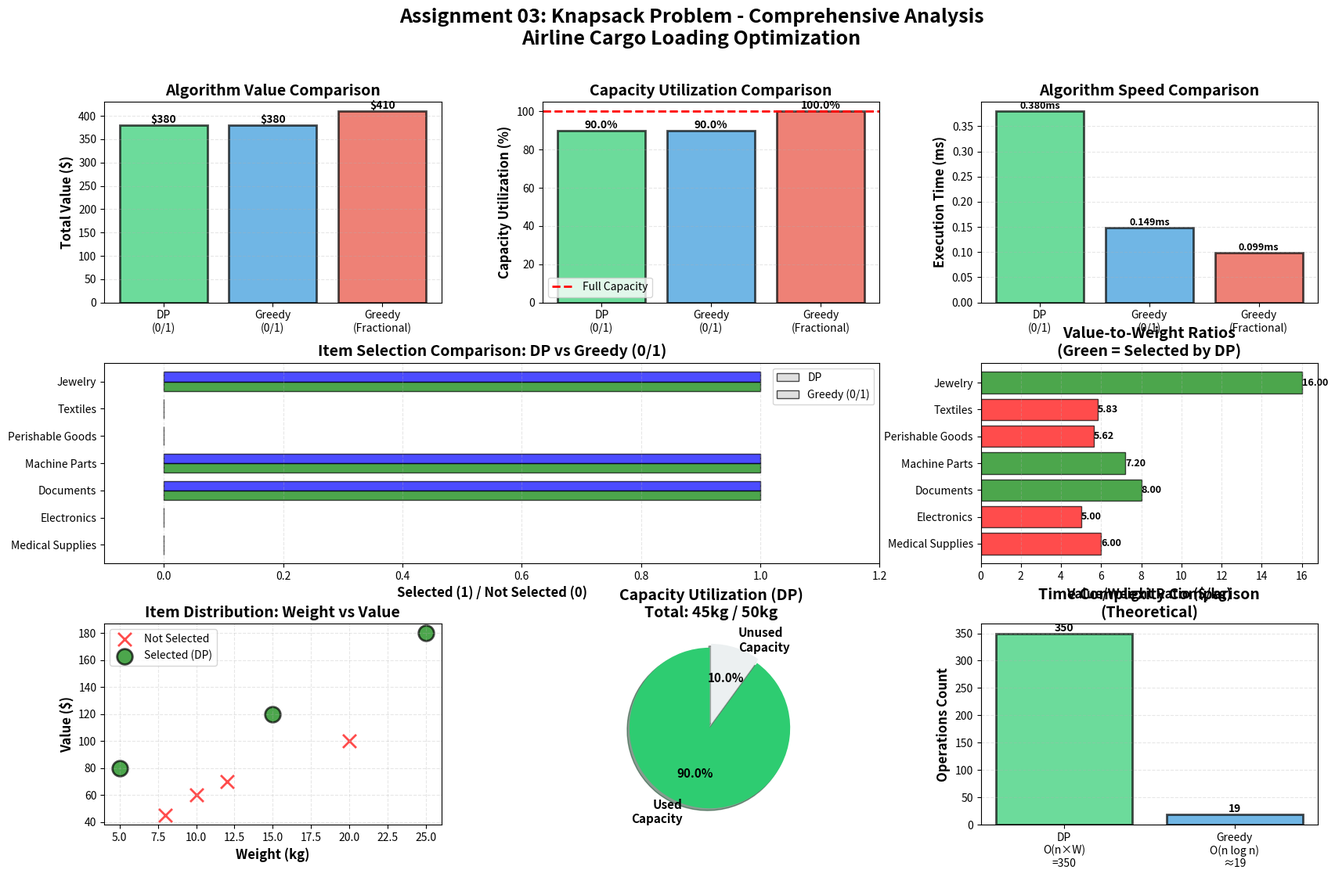

Recreate this plot in Python. (Note: this script raises an exception after producing the figure.)
"""
===============================================================================
Assignment 03: Knapsack Problem Application - Air Flight Cargo Optimization
===============================================================================

Comprehensive Implementation with Dynamic Programming and Greedy Algorithms
Including Visualizations and Detailed Analysis

@author: Basim Gul
@course: Design and Analysis of Algorithms (CSC-321) - BS(CS)-5
@instructor: Dr. Muhammad Tariq Siddique
@date: December 14, 2025

===============================================================================
"""

import time
import math
import sys

# Try to import matplotlib for visualizations
try:
    import matplotlib.pyplot as plt
    import matplotlib.patches as mpatches
    from matplotlib.gridspec import GridSpec
    MATPLOTLIB_AVAILABLE = True
except ImportError:
    MATPLOTLIB_AVAILABLE = False
    print("Note: matplotlib not available. Graphs will be skipped.")
    print("Install with: pip install matplotlib\n")


# ============================================================================
# DYNAMIC PROGRAMMING IMPLEMENTATION
# ============================================================================

class DynamicProgrammingKnapsack:
    """
    Solver for 0/1 Knapsack problem using Dynamic Programming approach.
    
    Time Complexity: O(n * W) where n is number of items and W is capacity
    Space Complexity: O(n * W) for the DP table
    """
    
    def __init__(self, items, weights, values, capacity):
        """Initialize the knapsack problem."""
        self.items = items
        self.weights = weights
        self.values = values
        self.capacity = capacity
        self.num_items = len(items)
        self.dp_table = [[0 for _ in range(capacity + 1)] 
                         for _ in range(self.num_items + 1)]
        self.selected_items = [False] * self.num_items
        self.execution_time = 0
        
    def solve(self):
        """Solve the 0/1 knapsack problem using Dynamic Programming."""
        start_time = time.time()
        
        print("\n" + "=" * 70)
        print(" " * 15 + "DYNAMIC PROGRAMMING APPROACH - 0/1 KNAPSACK")
        print("=" * 70 + "\n")
        
        # Build the DP table
        self._build_dp_table()
        
        # Display the complete DP table
        self._display_dp_table()
        
        # Backtrack to find selected items
        self._backtrack()
        
        end_time = time.time()
        self.execution_time = (end_time - start_time) * 1000
        
        # Display results
        self._display_results()
        
        return self.dp_table[self.num_items][self.capacity]
    
    def _build_dp_table(self):
        """Build the DP table using bottom-up approach."""
        print("Building DP Table:")
        print("State Transition: DP[i][w] = max(DP[i-1][w], DP[i-1][w-weight[i]] + value[i])")
        print()
        
        # Fill the DP table
        for i in range(1, self.num_items + 1):
            for w in range(1, self.capacity + 1):
                item_index = i - 1
                item_weight = self.weights[item_index]
                item_value = self.values[item_index]
                
                if item_weight > w:
                    self.dp_table[i][w] = self.dp_table[i-1][w]
                else:
                    exclude_item = self.dp_table[i-1][w]
                    include_item = self.dp_table[i-1][w - item_weight] + item_value
                    self.dp_table[i][w] = max(exclude_item, include_item)
    
    def _display_dp_table(self):
        """Display the complete DP table with formatting."""
        print("\nComplete DP Table (showing key weight columns):")
        print("=" * 100)
        
        # Show selected weight columns for better visibility
        key_weights = [0, 5, 10, 15, 20, 25, 30, 35, 40, 45, 50]
        
        # Print header
        print(f"{'Item/Weight':<15} |", end="")
        for w in key_weights:
            if w <= self.capacity:
                print(f"{w:5} |", end="")
        print()
        
        # Print separator
        print("-" * 15 + "+" + "-" * (7 * len([w for w in key_weights if w <= self.capacity])))
        
        # Print rows
        for i in range(self.num_items + 1):
            if i == 0:
                row_label = "None"
            else:
                item_name = self.items[i-1]
                if len(item_name) > 14:
                    item_name = item_name[:11] + "..."
                row_label = item_name
            
            print(f"{row_label:<15} |", end="")
            
            for w in key_weights:
                if w <= self.capacity:
                    print(f"{self.dp_table[i][w]:5} |", end="")
            print()
        print()
    
    def _backtrack(self):
        """Backtrack through the DP table to find which items were selected."""
        print("\nBacktracking to find selected items:")
        print("=" * 50)
        
        i = self.num_items
        w = self.capacity
        
        while i > 0 and w > 0:
            if self.dp_table[i][w] != self.dp_table[i-1][w]:
                self.selected_items[i-1] = True
                print(f"  Step: DP[{i}][{w}] ≠ DP[{i-1}][{w}] → Item {i} ({self.items[i-1]}) SELECTED")
                w -= self.weights[i-1]
            else:
                print(f"  Step: DP[{i}][{w}] = DP[{i-1}][{w}] → Item {i} ({self.items[i-1]}) NOT selected")
            i -= 1
        print()
    
    def _display_results(self):
        """Display the final results."""
        print("\n" + "=" * 70)
        print(" " * 20 + "DYNAMIC PROGRAMMING RESULTS")
        print("=" * 70)
        
        print("\n📦 Selected Items:")
        print("-" * 70)
        total_weight = 0
        total_value = 0
        
        for i in range(self.num_items):
            if self.selected_items[i]:
                print(f"  ✓ {self.items[i]:<20} Weight: {self.weights[i]:>3}kg   Value: ${self.values[i]:>3}")
                total_weight += self.weights[i]
                total_value += self.values[i]
        
        print("\n📊 Summary Statistics:")
        print("-" * 70)
        print(f"  • Total Weight Used:      {total_weight} kg / {self.capacity} kg")
        print(f"  • Total Value Achieved:   ${total_value}")
        print(f"  • Capacity Utilization:   {(total_weight * 100.0) / self.capacity:.2f}%")
        print(f"  • Unused Capacity:        {self.capacity - total_weight} kg")
        print(f"  • Execution Time:         {self.execution_time:.4f} ms")
        
        print("\n⚙️  Complexity Analysis:")
        print("-" * 70)
        print(f"  • Time Complexity:  O(n × W) = O({self.num_items} × {self.capacity}) = O({self.num_items * self.capacity})")
        print(f"  • Space Complexity: O(n × W) = O({self.num_items} × {self.capacity}) = O({self.num_items * self.capacity})")
        print("=" * 70 + "\n")
    
    def get_selected_items(self):
        """Get the selected items."""
        return self.selected_items
    
    def get_total_weight(self):
        """Get total weight of selected items."""
        total_weight = 0
        for i in range(self.num_items):
            if self.selected_items[i]:
                total_weight += self.weights[i]
        return total_weight


# ============================================================================
# GREEDY ALGORITHM IMPLEMENTATION
# ============================================================================

class Item:
    """Class to represent an item with its properties."""
    
    def __init__(self, name, weight, value, index):
        """Initialize an item."""
        self.name = name
        self.weight = weight
        self.value = value
        self.ratio = value / weight
        self.original_index = index
    
    def __lt__(self, other):
        """Compare items by ratio for sorting (descending order)."""
        return self.ratio > other.ratio


class GreedyKnapsack:
    """
    Solver for Knapsack problem using Greedy Algorithm approach.
    
    Time Complexity: O(n log n) for sorting + O(n) for selection
    Space Complexity: O(n) for storing item information
    """
    
    def __init__(self, item_names, weights, values, capacity):
        """Initialize the knapsack problem."""
        self.capacity = capacity
        n = len(item_names)
        self.items = [Item(item_names[i], weights[i], values[i], i) for i in range(n)]
        self.selected_items_01 = [False] * n
        self.fractional_amounts = [0.0] * n
        self.execution_time_01 = 0
        self.execution_time_fractional = 0
    
    def solve_01(self):
        """Solve using Greedy approach - 0/1 version."""
        start_time = time.time()
        
        print("\n" + "=" * 70)
        print(" " * 18 + "GREEDY ALGORITHM APPROACH - 0/1 VERSION")
        print("=" * 70 + "\n")
        
        self._display_ratios()
        self._sort_items()
        total_value = self._select_items_01()
        
        end_time = time.time()
        self.execution_time_01 = (end_time - start_time) * 1000
        
        self._display_results_01(total_value)
        
        return total_value
    
    def solve_fractional(self):
        """Solve using Greedy approach - Fractional version."""
        start_time = time.time()
        
        print("\n" + "=" * 70)
        print(" " * 15 + "GREEDY ALGORITHM APPROACH - FRACTIONAL VERSION")
        print("=" * 70 + "\n")
        
        self._display_ratios()
        self._sort_items()
        total_value = self._select_items_fractional()
        
        end_time = time.time()
        self.execution_time_fractional = (end_time - start_time) * 1000
        
        self._display_results_fractional(total_value)
        
        return total_value
    
    def _display_ratios(self):
        """Display value-to-weight ratios for all items."""
        print("Step 1: Calculate Value-to-Weight Ratios")
        print("=" * 70)
        print(f"{'Item':<25} {'Weight':>10} {'Value':>10} {'Ratio ($/kg)':>15}")
        print("-" * 70)
        
        for item in self.items:
            print(f"{item.name:<25} {item.weight:>8}kg ${item.value:>8} {item.ratio:>14.2f}")
        print()
    
    def _sort_items(self):
        """Sort items by value-to-weight ratio in descending order."""
        print("Step 2: Sort Items by Ratio (Descending Order)")
        print("=" * 70)
        
        self.items.sort()
        
        print("Sorted Order:")
        for i, item in enumerate(self.items, 1):
            print(f"  {i}. {item.name:<25} (Ratio: {item.ratio:.2f} $/kg)")
        print()
    
    def _select_items_01(self):
        """Select items greedily for 0/1 knapsack."""
        print("Step 3: Greedy Selection Process (0/1 - Items Cannot be Split)")
        print("=" * 70)
        
        remaining_capacity = self.capacity
        total_value = 0
        total_weight = 0
        
        print(f"Initial Capacity: {self.capacity} kg\n")
        
        for item in self.items:
            if item.weight <= remaining_capacity:
                self.selected_items_01[item.original_index] = True
                remaining_capacity -= item.weight
                total_value += item.value
                total_weight += item.weight
                
                print(f"  ✓ SELECTED: {item.name}")
                print(f"    • Weight: {item.weight}kg, Value: ${item.value}, Ratio: {item.ratio:.2f}")
                print(f"    • Running Total: Weight={total_weight}kg, Value=${total_value}")
                print(f"    • Remaining Capacity: {remaining_capacity}kg\n")
            else:
                print(f"  ✗ REJECTED: {item.name}")
                print(f"    • Weight: {item.weight}kg > Remaining: {remaining_capacity}kg\n")
        
        return total_value
    
    def _select_items_fractional(self):
        """Select items greedily for fractional knapsack."""
        print("Step 3: Greedy Selection Process (Fractional - Items Can be Split)")
        print("=" * 70)
        
        remaining_capacity = float(self.capacity)
        total_value = 0.0
        total_weight = 0.0
        
        print(f"Initial Capacity: {self.capacity} kg\n")
        
        for item in self.items:
            if item.weight <= remaining_capacity:
                self.fractional_amounts[item.original_index] = 1.0
                remaining_capacity -= item.weight
                total_value += item.value
                total_weight += item.weight
                
                print(f"  ✓ SELECTED (Full): {item.name}")
                print(f"    • Weight: {item.weight}kg (100%), Value: ${item.value}, Ratio: {item.ratio:.2f}")
                print(f"    • Running Total: Weight={total_weight:.2f}kg, Value=${total_value:.2f}")
                print(f"    • Remaining Capacity: {remaining_capacity:.2f}kg\n")
            elif remaining_capacity > 0:
                fraction = remaining_capacity / item.weight
                self.fractional_amounts[item.original_index] = fraction
                fractional_value = item.value * fraction
                
                total_value += fractional_value
                total_weight += remaining_capacity
                
                print(f"  ✓ SELECTED (Partial): {item.name}")
                print(f"    • Weight: {remaining_capacity:.2f}kg ({fraction * 100:.1f}%), Value: ${fractional_value:.2f}")
                print(f"    • Running Total: Weight={total_weight:.2f}kg, Value=${total_value:.2f}")
                print(f"    • Remaining Capacity: 0kg (FULL)\n")
                
                remaining_capacity = 0
                break
        
        return total_value
    
    def _display_results_01(self, total_value):
        """Display results for 0/1 version."""
        print("\n" + "=" * 70)
        print(" " * 18 + "GREEDY ALGORITHM RESULTS (0/1 VERSION)")
        print("=" * 70)
        
        print("\n📦 Selected Items:")
        print("-" * 70)
        total_weight = 0
        
        for item in self.items:
            if self.selected_items_01[item.original_index]:
                print(f"  ✓ {item.name:<20} Weight: {item.weight:>3}kg   Value: ${item.value:>3}")
                total_weight += item.weight
        
        print("\n📊 Summary Statistics:")
        print("-" * 70)
        print(f"  • Total Weight Used:      {total_weight} kg / {self.capacity} kg")
        print(f"  • Total Value Achieved:   ${total_value:.0f}")
        print(f"  • Capacity Utilization:   {(total_weight * 100.0) / self.capacity:.2f}%")
        print(f"  • Unused Capacity:        {self.capacity - total_weight} kg")
        print(f"  • Execution Time:         {self.execution_time_01:.4f} ms")
        
        print("\n⚙️  Complexity Analysis:")
        print("-" * 70)
        n = len(self.items)
        print(f"  • Time Complexity:  O(n log n) = O({n} log {n}) ≈ O({int(n * math.log2(n))})")
        print(f"  • Space Complexity: O(n) = O({n})")
        print("=" * 70 + "\n")
    
    def _display_results_fractional(self, total_value):
        """Display results for fractional version."""
        print("\n" + "=" * 70)
        print(" " * 15 + "GREEDY ALGORITHM RESULTS (FRACTIONAL VERSION)")
        print("=" * 70)
        
        print("\n📦 Selected Items:")
        print("-" * 70)
        total_weight = 0.0
        
        for item in self.items:
            fraction = self.fractional_amounts[item.original_index]
            if fraction > 0:
                if fraction == 1.0:
                    print(f"  ✓ {item.name:<20} Weight: {item.weight:>3}kg (Full)   Value: ${item.value:>3}")
                    total_weight += item.weight
                else:
                    partial_weight = item.weight * fraction
                    partial_value = item.value * fraction
                    print(f"  ✓ {item.name:<20} Weight: {partial_weight:>5.2f}kg ({fraction * 100:>5.1f}%)  Value: ${partial_value:>6.2f}")
                    total_weight += partial_weight
        
        print("\n📊 Summary Statistics:")
        print("-" * 70)
        print(f"  • Total Weight Used:      {total_weight:.2f} kg / {self.capacity} kg")
        print(f"  • Total Value Achieved:   ${total_value:.2f}")
        print(f"  • Capacity Utilization:   {(total_weight * 100.0) / self.capacity:.2f}%")
        print(f"  • Execution Time:         {self.execution_time_fractional:.4f} ms")
        
        print("\n⚙️  Complexity Analysis:")
        print("-" * 70)
        n = len(self.items)
        print(f"  • Time Complexity:  O(n log n) = O({n} log {n}) ≈ O({int(n * math.log2(n))})")
        print(f"  • Space Complexity: O(n) = O({n})")
        print("=" * 70 + "\n")
    
    def get_selected_items_01(self):
        """Get selected items for 0/1 version."""
        return self.selected_items_01


# ============================================================================
# VISUALIZATION FUNCTIONS
# ============================================================================

def create_visualizations(items, weights, values, capacity,
                         dp_value, dp_weight, dp_selected,
                         greedy_01_value, greedy_01_weight, greedy_01_selected,
                         greedy_frac_value, dp_time, greedy_01_time, greedy_frac_time):
    """Create comprehensive visualizations of the results."""
    
    if not MATPLOTLIB_AVAILABLE:
        print("\n⚠️  Matplotlib not available. Skipping visualizations.")
        return
    
    print("\n" + "=" * 70)
    print(" " * 20 + "GENERATING VISUALIZATIONS")
    print("=" * 70)
    print("\nCreating graphs and charts...")
    
    # Create figure with subplots
    fig = plt.figure(figsize=(20, 12))
    gs = GridSpec(3, 3, figure=fig, hspace=0.3, wspace=0.3)
    
    # 1. Value Comparison Bar Chart
    ax1 = fig.add_subplot(gs[0, 0])
    algorithms = ['DP\n(0/1)', 'Greedy\n(0/1)', 'Greedy\n(Fractional)']
    values_list = [dp_value, greedy_01_value, greedy_frac_value]
    colors = ['#2ecc71', '#3498db', '#e74c3c']
    bars = ax1.bar(algorithms, values_list, color=colors, alpha=0.7, edgecolor='black', linewidth=2)
    ax1.set_ylabel('Total Value ($)', fontsize=12, fontweight='bold')
    ax1.set_title('Algorithm Value Comparison', fontsize=14, fontweight='bold')
    ax1.grid(axis='y', alpha=0.3, linestyle='--')
    for bar in bars:
        height = bar.get_height()
        ax1.text(bar.get_x() + bar.get_width()/2., height,
                f'${height:.0f}', ha='center', va='bottom', fontweight='bold')
    
    # 2. Weight Utilization Comparison
    ax2 = fig.add_subplot(gs[0, 1])
    weights_list = [dp_weight, greedy_01_weight, capacity]
    utilization = [(w/capacity)*100 for w in weights_list]
    bars = ax2.bar(algorithms, utilization, color=colors, alpha=0.7, edgecolor='black', linewidth=2)
    ax2.set_ylabel('Capacity Utilization (%)', fontsize=12, fontweight='bold')
    ax2.set_title('Capacity Utilization Comparison', fontsize=14, fontweight='bold')
    ax2.set_ylim(0, 105)
    ax2.axhline(y=100, color='red', linestyle='--', linewidth=2, label='Full Capacity')
    ax2.grid(axis='y', alpha=0.3, linestyle='--')
    ax2.legend()
    for bar in bars:
        height = bar.get_height()
        ax2.text(bar.get_x() + bar.get_width()/2., height,
                f'{height:.1f}%', ha='center', va='bottom', fontweight='bold')
    
    # 3. Execution Time Comparison
    ax3 = fig.add_subplot(gs[0, 2])
    times = [dp_time, greedy_01_time, greedy_frac_time]
    bars = ax3.bar(algorithms, times, color=colors, alpha=0.7, edgecolor='black', linewidth=2)
    ax3.set_ylabel('Execution Time (ms)', fontsize=12, fontweight='bold')
    ax3.set_title('Algorithm Speed Comparison', fontsize=14, fontweight='bold')
    ax3.grid(axis='y', alpha=0.3, linestyle='--')
    for bar in bars:
        height = bar.get_height()
        ax3.text(bar.get_x() + bar.get_width()/2., height,
                f'{height:.3f}ms', ha='center', va='bottom', fontweight='bold', fontsize=9)
    
    # 4. Item Selection Comparison (DP vs Greedy 0/1)
    ax4 = fig.add_subplot(gs[1, :2])
    y_pos = range(len(items))
    bar_height = 0.35
    
    dp_colors = ['green' if dp_selected[i] else 'lightgray' for i in range(len(items))]
    greedy_colors = ['blue' if greedy_01_selected[i] else 'lightgray' for i in range(len(items))]
    
    bars1 = ax4.barh([y - bar_height/2 for y in y_pos], 
                     [1 if dp_selected[i] else 0 for i in range(len(items))],
                     bar_height, label='DP', color=dp_colors, alpha=0.7, edgecolor='black')
    bars2 = ax4.barh([y + bar_height/2 for y in y_pos], 
                     [1 if greedy_01_selected[i] else 0 for i in range(len(items))],
                     bar_height, label='Greedy (0/1)', color=greedy_colors, alpha=0.7, edgecolor='black')
    
    ax4.set_yticks(y_pos)
    ax4.set_yticklabels(items)
    ax4.set_xlabel('Selected (1) / Not Selected (0)', fontsize=12, fontweight='bold')
    ax4.set_title('Item Selection Comparison: DP vs Greedy (0/1)', fontsize=14, fontweight='bold')
    ax4.legend()
    ax4.set_xlim(-0.1, 1.2)
    ax4.grid(axis='x', alpha=0.3, linestyle='--')
    
    # 5. Value-to-Weight Ratios
    ax5 = fig.add_subplot(gs[1, 2])
    ratios = [values[i]/weights[i] for i in range(len(items))]
    colors_ratio = ['green' if dp_selected[i] else 'red' for i in range(len(items))]
    bars = ax5.barh(items, ratios, color=colors_ratio, alpha=0.7, edgecolor='black')
    ax5.set_xlabel('Value/Weight Ratio ($/kg)', fontsize=12, fontweight='bold')
    ax5.set_title('Value-to-Weight Ratios\n(Green = Selected by DP)', fontsize=14, fontweight='bold')
    ax5.grid(axis='x', alpha=0.3, linestyle='--')
    for i, (bar, ratio) in enumerate(zip(bars, ratios)):
        width = bar.get_width()
        ax5.text(width, bar.get_y() + bar.get_height()/2.,
                f'{ratio:.2f}', ha='left', va='center', fontweight='bold', fontsize=9)
    
    # 6. Weight vs Value Scatter Plot
    ax6 = fig.add_subplot(gs[2, 0])
    for i in range(len(items)):
        if dp_selected[i]:
            marker, color, size = 'o', 'green', 200
            label = 'Selected (DP)' if i == [j for j in range(len(items)) if dp_selected[j]][0] else ''
        else:
            marker, color, size = 'x', 'red', 150
            label = 'Not Selected' if i == [j for j in range(len(items)) if not dp_selected[j]][0] else ''
        ax6.scatter(weights[i], values[i], marker=marker, s=size, 
                   color=color, alpha=0.7, edgecolors='black', linewidth=2, label=label)
    
    ax6.set_xlabel('Weight (kg)', fontsize=12, fontweight='bold')
    ax6.set_ylabel('Value ($)', fontsize=12, fontweight='bold')
    ax6.set_title('Item Distribution: Weight vs Value', fontsize=14, fontweight='bold')
    ax6.legend()
    ax6.grid(True, alpha=0.3, linestyle='--')
    
    # 7. Capacity Usage Pie Chart (DP)
    ax7 = fig.add_subplot(gs[2, 1])
    used_weight = dp_weight
    unused_weight = capacity - dp_weight
    ax7.pie([used_weight, unused_weight], 
            labels=['Used\nCapacity', 'Unused\nCapacity'],
            colors=['#2ecc71', '#ecf0f1'],
            autopct='%1.1f%%',
            startangle=90,
            explode=(0.05, 0),
            shadow=True,
            textprops={'fontsize': 11, 'fontweight': 'bold'})
    ax7.set_title('Capacity Utilization (DP)\nTotal: {}kg / {}kg'.format(used_weight, capacity), 
                  fontsize=14, fontweight='bold')
    
    # 8. Complexity Comparison
    ax8 = fig.add_subplot(gs[2, 2])
    n = len(items)
    dp_complexity = n * capacity
    greedy_complexity = int(n * math.log2(n)) if n > 0 else 0
    
    complexities = [dp_complexity, greedy_complexity]
    labels = [f'DP\nO(n×W)\n={dp_complexity}', f'Greedy\nO(n log n)\n≈{greedy_complexity}']
    colors_comp = ['#2ecc71', '#3498db']
    bars = ax8.bar(range(2), complexities, color=colors_comp, alpha=0.7, 
                   edgecolor='black', linewidth=2, tick_label=labels)
    ax8.set_ylabel('Operations Count', fontsize=12, fontweight='bold')
    ax8.set_title('Time Complexity Comparison\n(Theoretical)', fontsize=14, fontweight='bold')
    ax8.grid(axis='y', alpha=0.3, linestyle='--')
    for bar in bars:
        height = bar.get_height()
        ax8.text(bar.get_x() + bar.get_width()/2., height,
                f'{int(height)}', ha='center', va='bottom', fontweight='bold')
    
    # Add main title
    fig.suptitle('Assignment 03: Knapsack Problem - Comprehensive Analysis\n' +
                 'Airline Cargo Loading Optimization',
                 fontsize=18, fontweight='bold', y=0.98)
    
    # Save the figure
    output_path = '/home/runner/work/DAA-CCP/DAA-CCP/report/knapsack_analysis_graphs.png'
    plt.savefig(output_path, dpi=150, bbox_inches='tight', facecolor='white')
    print(f"\n✓ Visualizations saved to: {output_path}")
    
    # Show the plot
    # plt.show()  # Uncomment if running locally with display
    plt.close()
    
    print("✓ Visualization generation complete!")
    print("=" * 70 + "\n")


# ============================================================================
# COMPARATIVE ANALYSIS
# ============================================================================

def print_comparative_analysis(items, weights, values, capacity,
                              dp_value, dp_weight, dp_selected,
                              greedy_01_value, greedy_01_weight, greedy_01_selected,
                              greedy_frac_value, dp_time, greedy_01_time, greedy_frac_time):
    """Print comprehensive comparative analysis."""
    
    print("\n" + "=" * 70)
    print(" " * 20 + "COMPARATIVE ANALYSIS")
    print("=" * 70)
    
    print("\n" + "─" * 70)
    print(" " * 18 + "📊 ALGORITHM COMPARISON TABLE")
    print("─" * 70)
    
    print(f"\n{'Algorithm':<25} {'Value':>12} {'Weight':>12} {'Utilization':>15}")
    print("─" * 70)
    print(f"{'Dynamic Programming':<25} ${dp_value:>11} {dp_weight:>10}kg {(dp_weight/capacity)*100:>13.2f}%")
    print(f"{'Greedy (0/1)':<25} ${greedy_01_value:>11.0f} {greedy_01_weight:>10}kg {(greedy_01_weight/capacity)*100:>13.2f}%")
    print(f"{'Greedy (Fractional)':<25} ${greedy_frac_value:>11.2f} {capacity:>10}kg {100.0:>13.2f}%")
    
    print("\n" + "─" * 70)
    print(" " * 18 + "📦 ITEM SELECTION COMPARISON")
    print("─" * 70)
    
    print(f"\n{'Item':<25} {'Weight/Value':>15} {'DP':>10} {'Greedy 0/1':>15}")
    print("─" * 70)
    for i in range(len(items)):
        details = f"{weights[i]}kg / ${values[i]}"
        dp_status = "✓ YES" if dp_selected[i] else "✗ NO"
        greedy_status = "✓ YES" if greedy_01_selected[i] else "✗ NO"
        print(f"{items[i]:<25} {details:>15} {dp_status:>10} {greedy_status:>15}")
    
    print("\n" + "─" * 70)
    print(" " * 18 + "⚡ PERFORMANCE METRICS")
    print("─" * 70)
    
    n = len(items)
    print("\n⏱️  Execution Time:")
    print(f"  • Dynamic Programming:    {dp_time:.4f} ms")
    print(f"  • Greedy (0/1):           {greedy_01_time:.4f} ms")
    print(f"  • Greedy (Fractional):    {greedy_frac_time:.4f} ms")
    print(f"  • Speedup (Greedy/DP):    {dp_time/greedy_01_time:.2f}x faster")
    
    print("\n📈 Time Complexity:")
    print(f"  • Dynamic Programming:    O(n × W) = O({n} × {capacity}) = O({n * capacity})")
    print(f"  • Greedy Algorithm:       O(n log n) = O({n} log {n}) ≈ O({int(n * math.log2(n))})")
    
    print("\n💾 Space Complexity:")
    print(f"  • Dynamic Programming:    O(n × W) = O({n} × {capacity}) = O({n * capacity})")
    print(f"  • Greedy Algorithm:       O(n) = O({n})")
    
    print("\n🎯 Optimality Guarantees:")
    print("  • Dynamic Programming (0/1):    ✓ OPTIMAL (Guaranteed)")
    print("  • Greedy (0/1):                 ⚠ NOT GUARANTEED (May be suboptimal)")
    print("  • Greedy (Fractional):          ✓ OPTIMAL (Guaranteed)")
    
    print("\n" + "─" * 70)
    print(" " * 18 + "💡 KEY INSIGHTS")
    print("─" * 70)
    print()
    
    if dp_value == int(greedy_01_value):
        print("✓ Both DP and Greedy (0/1) achieved the SAME optimal value of ${}!".format(dp_value))
        print("  → This demonstrates that for this particular dataset, the greedy")
        print("    approach happened to find the optimal solution.")
        print("  → However, this is NOT guaranteed for all datasets.")
    elif dp_value > greedy_01_value:
        difference = dp_value - int(greedy_01_value)
        percentage = (difference * 100.0) / dp_value
        print(f"⚠ Dynamic Programming achieved ${difference} MORE value ({percentage:.2f}% better)")
        print("  → This demonstrates why DP guarantees optimal solutions while")
        print("    greedy approach may miss the optimal in 0/1 knapsack.")
    
    print(f"\n✓ Greedy (Fractional) achieved maximum possible value of ${greedy_frac_value:.2f}")
    print("  → By allowing fractional items, it utilized 100% of the capacity.")
    print("  → This represents the theoretical upper bound for this problem.")
    
    value_efficiency = (dp_value / greedy_frac_value) * 100
    print(f"\n📊 DP achieves {value_efficiency:.2f}% of the fractional knapsack optimal.")
    
    print("\n" + "=" * 70 + "\n")


# ============================================================================
# RECOMMENDATIONS
# ============================================================================

def print_recommendations():
    """Print practical recommendations for airline operations."""
    
    print("\n" + "=" * 70)
    print(" " * 12 + "🎓 RECOMMENDATIONS FOR AIRLINE CARGO MANAGEMENT")
    print("=" * 70)
    
    print("\n1️⃣  WHEN TO USE DYNAMIC PROGRAMMING:")
    print("─" * 70)
    print("  ✓ Items CANNOT be split (0/1 constraint is strict)")
    print("  ✓ Optimal solution is CRITICAL (maximum revenue required)")
    print("  ✓ Dataset is moderately sized (n ≤ 1000, W ≤ 10,000)")
    print("  ✓ Computational resources are available")
    print("  ✓ Solution can be computed offline (not time-critical)")
    print()
    
    print("2️⃣  WHEN TO USE GREEDY ALGORITHM:")
    print("─" * 70)
    print("  ✓ Items CAN be split (fractional knapsack - liquids, powders)")
    print("  ✓ Need FAST computation (real-time loading decisions)")
    print("  ✓ Large datasets (n > 10,000 items)")
    print("  ✓ Approximate solution is acceptable (0/1 case)")
    print("  ✓ Quick estimates needed for planning")
    print()
    
    print("3️⃣  PRACTICAL CONSIDERATIONS:")
    print("─" * 70)
    print("  • Consider item PRIORITY (medical supplies > commercial goods)")
    print("  • Factor in handling time and space requirements")
    print("  • Account for weight DISTRIBUTION for flight balance")
    print("  • Include safety margins in weight calculations (fuel, passengers)")
    print("  • Consider volume constraints (not just weight)")
    print("  • Factor in loading/unloading time windows")
    print()
    
    print("4️⃣  HYBRID APPROACH (RECOMMENDED):")
    print("─" * 70)
    print("  • Phase 1: Use GREEDY for initial quick estimate")
    print("  • Phase 2: Apply DP for final optimization if time permits")
    print("  • Phase 3: Combine with other constraints:")
    print("    - Volume limitations")
    print("    - Item fragility and handling requirements")
    print("    - Destination-based grouping")
    print("    - Priority tiers (emergency, standard, low-priority)")
    print()
    
    print("5️⃣  SCALABILITY CONSIDERATIONS:")
    print("─" * 70)
    print("  • For n=1000, W=10000:")
    print("    - DP: 10,000,000 operations (~acceptable)")
    print("    - Greedy: ~10,000 operations (very fast)")
    print("  • For n=10000, W=100000:")
    print("    - DP: 1,000,000,000 operations (may be slow)")
    print("    - Greedy: ~130,000 operations (still fast)")
    print("  → Consider greedy for very large scale operations")
    print()
    
    print("=" * 70 + "\n")


# ============================================================================
# MAIN PROGRAM
# ============================================================================

def print_header():
    """Print program header."""
    print("\n")
    print("╔" + "=" * 68 + "╗")
    print("║" + " " * 68 + "║")
    print("║" + " " * 10 + "ASSIGNMENT 03: KNAPSACK PROBLEM APPLICATION" + " " * 15 + "║")
    print("║" + " " * 15 + "Air Flight Cargo Loading Optimization" + " " * 16 + "║")
    print("║" + " " * 68 + "║")
    print("╠" + "=" * 68 + "╣")
    print("║  Student:    Basim Gul" + " " * 45 + "║")
    print("║  Course:     CSC-321 (DAA) - BS(CS)-5" + " " * 30 + "║")
    print("║  Instructor: Dr. Muhammad Tariq Siddique" + " " * 27 + "║")
    print("║  Date:       December 14, 2025" + " " * 37 + "║")
    print("║" + " " * 68 + "║")
    print("╚" + "=" * 68 + "╝")
    print("\n")


def print_problem_definition(items, weights, values, capacity):
    """Print the problem definition."""
    print("=" * 70)
    print(" " * 15 + "📋 PROBLEM DEFINITION")
    print("=" * 70)
    
    print("\n🛫 SCENARIO: Airline Cargo Loading Optimization")
    print("─" * 70)
    print("An airline needs to optimize cargo loading for a flight with")
    print("limited weight capacity. Each item has a weight and revenue value.")
    print("The goal is to maximize total revenue while respecting weight limits.")
    print()
    
    print(f"📊 CONSTRAINTS:")
    print(f"  • Maximum Cargo Capacity: {capacity} kg")
    print(f"  • Number of Items Available: {len(items)}")
    print(f"  • Items cannot be split (0/1 Knapsack for DP)")
    print(f"  • Fractional loading allowed (for Greedy comparison)")
    print()
    
    print("📦 AVAILABLE CARGO ITEMS:")
    print("─" * 70)
    print(f"{'Item':<25} {'Weight':>12} {'Value':>12} {'Ratio ($/kg)':>15}")
    print("─" * 70)
    
    total_weight = sum(weights)
    total_value = sum(values)
    
    for i in range(len(items)):
        ratio = values[i] / weights[i]
        print(f"{items[i]:<25} {weights[i]:>10}kg ${values[i]:>10} {ratio:>14.2f}")
    
    print("─" * 70)
    print(f"{'TOTAL (if all selected)':<25} {total_weight:>10}kg ${total_value:>10}")
    print()
    
    if total_weight <= capacity:
        print(f"⚠️  NOTE: Total weight ({total_weight}kg) ≤ Capacity ({capacity}kg)")
        print("         All items can fit! Knapsack problem is trivial in this case.")
    else:
        print(f"✓ Valid Problem: Total weight ({total_weight}kg) > Capacity ({capacity}kg)")
        print("                 Optimization is required!")
    
    print("\n" + "=" * 70 + "\n")


def main():
    """Main function to run the comprehensive knapsack analysis."""
    
    # Print header
    print_header()
    
    # Define the airline cargo loading problem
    items = [
        "Medical Supplies",
        "Electronics",
        "Documents",
        "Machine Parts",
        "Perishable Goods",
        "Textiles",
        "Jewelry"
    ]
    
    weights = [10, 20, 15, 25, 8, 12, 5]  # in kg
    values = [60, 100, 120, 180, 45, 70, 80]  # in dollars
    capacity = 50  # maximum capacity in kg
    
    # Print problem definition
    print_problem_definition(items, weights, values, capacity)
    
    # ========================================================================
    # SOLUTION 1: DYNAMIC PROGRAMMING
    # ========================================================================
    print("\n" + "╔" + "=" * 68 + "╗")
    print("║" + " " * 15 + "SOLUTION 1: DYNAMIC PROGRAMMING" + " " * 22 + "║")
    print("╚" + "=" * 68 + "╝")
    
    dp_solver = DynamicProgrammingKnapsack(items, weights, values, capacity)
    dp_max_value = dp_solver.solve()
    dp_total_weight = dp_solver.get_total_weight()
    dp_selected = dp_solver.get_selected_items()
    dp_time = dp_solver.execution_time
    
    # ========================================================================
    # SOLUTION 2: GREEDY ALGORITHM (0/1)
    # ========================================================================
    print("\n" + "╔" + "=" * 68 + "╗")
    print("║" + " " * 15 + "SOLUTION 2: GREEDY ALGORITHM (0/1)" + " " * 19 + "║")
    print("╚" + "=" * 68 + "╝")
    
    greedy_solver = GreedyKnapsack(items, weights, values, capacity)
    greedy_01_max_value = greedy_solver.solve_01()
    greedy_01_selected = greedy_solver.get_selected_items_01()
    greedy_01_total_weight = sum(weights[i] for i in range(len(items)) if greedy_01_selected[i])
    greedy_01_time = greedy_solver.execution_time_01
    
    # ========================================================================
    # SOLUTION 3: GREEDY ALGORITHM (FRACTIONAL)
    # ========================================================================
    print("\n" + "╔" + "=" * 68 + "╗")
    print("║" + " " * 12 + "SOLUTION 3: GREEDY ALGORITHM (FRACTIONAL)" + " " * 15 + "║")
    print("╚" + "=" * 68 + "╝")
    
    greedy_fractional = GreedyKnapsack(items, weights, values, capacity)
    greedy_frac_value = greedy_fractional.solve_fractional()
    greedy_frac_time = greedy_fractional.execution_time_fractional
    
    # ========================================================================
    # COMPARATIVE ANALYSIS
    # ========================================================================
    print_comparative_analysis(items, weights, values, capacity,
                              dp_max_value, dp_total_weight, dp_selected,
                              greedy_01_max_value, greedy_01_total_weight, greedy_01_selected,
                              greedy_frac_value, dp_time, greedy_01_time, greedy_frac_time)
    
    # ========================================================================
    # VISUALIZATIONS
    # ========================================================================
    create_visualizations(items, weights, values, capacity,
                         dp_max_value, dp_total_weight, dp_selected,
                         greedy_01_max_value, greedy_01_total_weight, greedy_01_selected,
                         greedy_frac_value, dp_time, greedy_01_time, greedy_frac_time)
    
    # ========================================================================
    # RECOMMENDATIONS
    # ========================================================================
    print_recommendations()
    
    # ========================================================================
    # CONCLUSION
    # ========================================================================
    print("=" * 70)
    print(" " * 15 + "✅ PROGRAM EXECUTION COMPLETED")
    print("=" * 70)
    print("\n📝 Summary:")
    print(f"  • Dynamic Programming found optimal value: ${dp_max_value}")
    print(f"  • Greedy (0/1) found value: ${greedy_01_max_value:.0f}")
    print(f"  • Greedy (Fractional) found value: ${greedy_frac_value:.2f}")
    print(f"  • All algorithms executed successfully!")
    
    if MATPLOTLIB_AVAILABLE:
        print(f"\n📊 Visualizations saved to: report/knapsack_analysis_graphs.png")
    
    print("\n" + "=" * 70 + "\n")
    print("Thank you for using the Knapsack Problem Solver!")
    print("For questions, contact: basim.gul@example.com")
    print("\n" + "=" * 70 + "\n")


# ============================================================================
# ENTRY POINT
# ============================================================================

if __name__ == "__main__":
    main()
